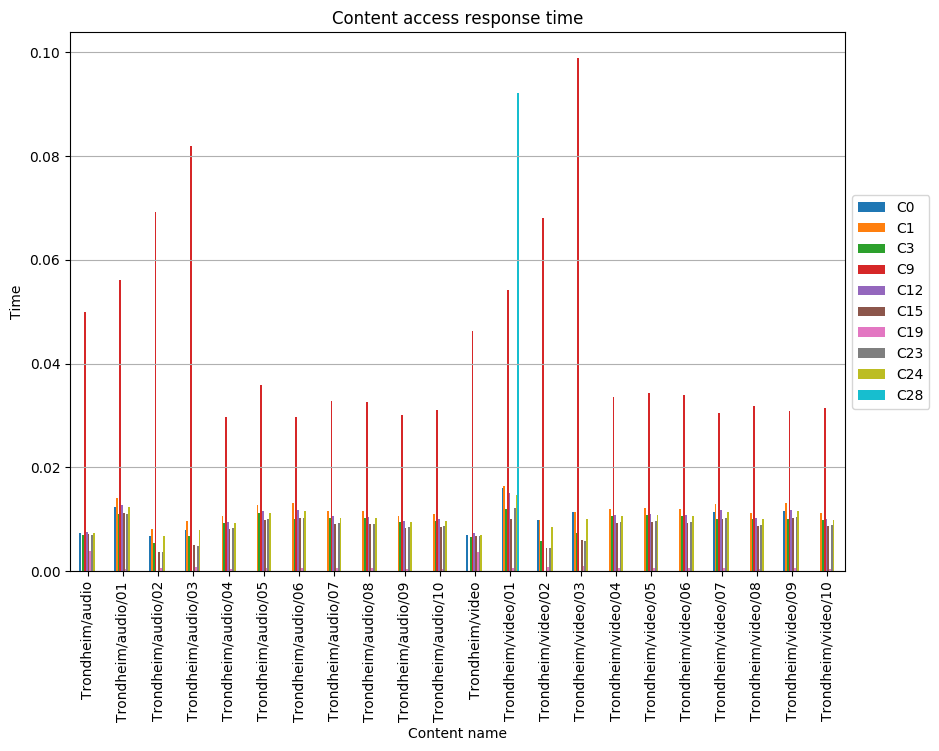

Source data for this figure (header and first rows):
, C0, C1, C3, C9, C12, C15, C19, C23, C24, C28
Trondheim/audio, 0.007346, , 0.006896, 0.04996, 0.007646, 0.007083, 0.003898, 0.007046, 0.007346, 
Trondheim/audio/01, 0.01244, 0.01409, 0.01098, 0.05603, 0.0127, 0.01128, 0.000512, 0.01101, 0.01244, 
Trondheim/audio/02, 0.006726, 0.008233, 0.005434, 0.0693, , 0.003754, 0.0006378, 0.003623, 0.006726, 
Trondheim/audio/03, 0.008018, 0.009629, 0.006703, 0.08204, , 0.005043, 0.0007766, 0.004913, 0.008016, 
Trondheim/audio/04, , 0.01057, 0.009339, 0.02974, 0.009585, 0.008233, 0.0004915, 0.008356, 0.009339, 
Trondheim/audio/05, , 0.01276, 0.01127, 0.03589, 0.01157, 0.009937, 0.0005933, 0.01009, 0.01127, 
Trondheim/audio/06, , 0.01309, 0.01005, 0.02982, 0.01187, 0.0102, 0.000609, 0.01035, 0.01157, 
Trondheim/audio/07, , 0.01169, 0.01033, 0.03289, 0.0106, 0.009107, 0.0005437, 0.009243, 0.01033, 
Trondheim/audio/08, , 0.01157, 0.01023, 0.03256, 0.0105, 0.009016, 0.0005382, 0.00915, 0.01023, 
Trondheim/audio/09, , 0.01067, 0.00943, 0.03003, 0.009678, 0.008313, 0.0004963, 0.008437, 0.00943, 
Trondheim/audio/10, , 0.01104, 0.009752, 0.03105, 0.01001, 0.008597, 0.0005133, 0.008726, 0.009752, 
Trondheim/video, 0.007032, , 0.006602, 0.04631, 0.00732, 0.006745, 0.003732, 0.006745, 0.007032, 
Trondheim/video/01, 0.01602, 0.01634, 0.01194, 0.05426, 0.01507, 0.009982, 0.000632, 0.01226, 0.01476, 0.09217
Trondheim/video/02, 0.009957, 0.009957, 0.005882, 0.06808, , 0.004563, 0.000788, 0.00442, 0.008531, 
Trondheim/video/03, 0.01141, 0.01146, 0.007333, 0.09893, , 0.006021, 0.0009249, 0.005876, 0.01001, 
Trondheim/video/04, , 0.01196, 0.01057, 0.03367, 0.01085, 0.009321, 0.0005565, 0.00946, 0.01057, 
Trondheim/video/05, , 0.01218, 0.01076, 0.03427, 0.01104, 0.009487, 0.0005664, 0.009629, 0.01076, 
Trondheim/video/06, , 0.01204, 0.01064, 0.03388, 0.01092, 0.00938, 0.00056, 0.00952, 0.01064, 
Trondheim/video/07, 0.01149, 0.013, 0.009979, 0.03053, 0.01179, 0.01013, 0.0006048, 0.01028, 0.01149, 
Trondheim/video/08, , 0.01129, 0.009977, 0.03177, 0.01024, 0.008796, 0.0005251, 0.008927, 0.009977, 
Trondheim/video/09, 0.01159, 0.01311, 0.01006, 0.03098, 0.01189, 0.01022, 0.0006099, 0.01037, 0.01159, 
Trondheim/video/10, , 0.01116, 0.009862, 0.0314, 0.01012, 0.008694, 0.000519, 0.008824, 0.009862, 
